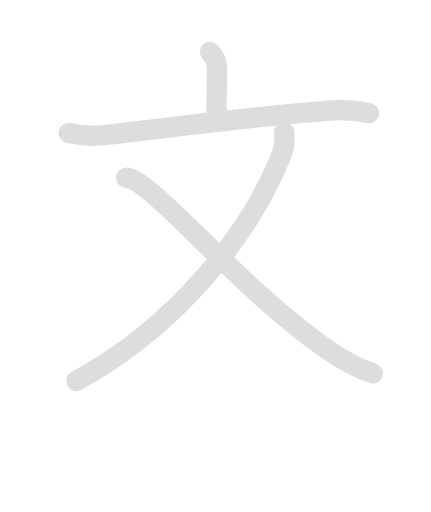
t = 0.00 s
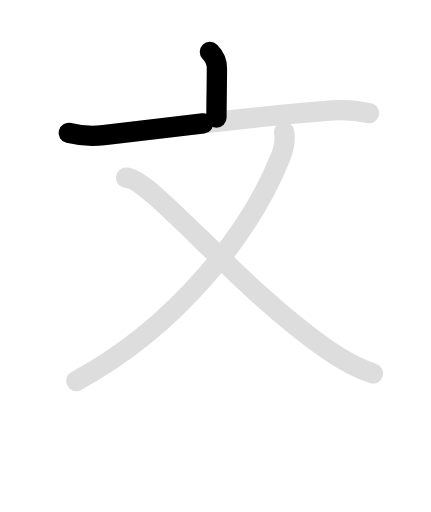
t = 1.30 s
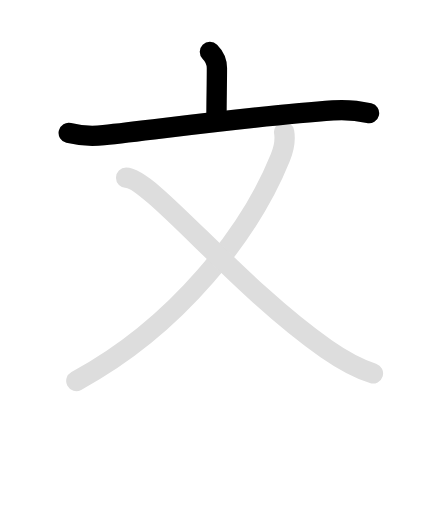
t = 2.60 s
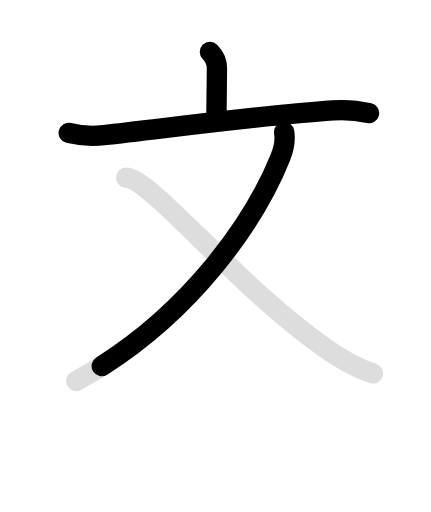
t = 3.50 s
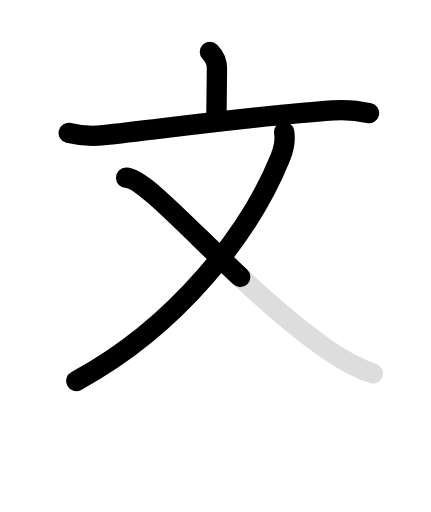
t = 4.75 s
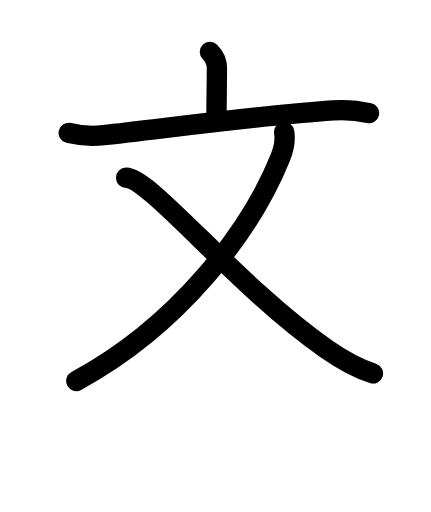
t = 6.10 s

The animated SVG that drew these frames (rendered in a browser with its animation timeline set to each time). Animation: 8 SMIL elements (animate=5,set=3); one cycle of 6.10 s, repeats indefinitely.

<svg id="kvg-06587" class="kanjivg" viewBox="0 0 106 126" width="106" height="126" xmlns="http://www.w3.org/2000/svg" xmlns:xlink="http://www.w3.org/1999/xlink" xml:space="preserve" version="1.1" baseProfile="full"><defs><style type="text/css">path.black{fill:none;stroke:black;stroke-width:5;stroke-linecap:round;stroke-linejoin:round;}path.grey{fill:none;stroke:#ddd;stroke-width:5;stroke-linecap:round;stroke-linejoin:round;}path.stroke{fill:none;stroke:black;stroke-width:5;stroke-linecap:round;stroke-linejoin:round;}text{font-size:16px;font-family:Segoe UI Symbol,Cambria Math,DejaVu Sans,Symbola,Quivira,STIX,Code2000;-webkit-touch-callout:none;cursor:pointer;-webkit-user-select:none;-khtml-user-select:none;-moz-user-select:none;-ms-user-select:none;user-select: none;}text:hover{color:#777;}#reset{font-weight:bold;}</style><marker id="markerStart" markerWidth="8" markerHeight="8" style="overflow:visible;"><circle cx="0" cy="0" r="1.5" style="stroke:none;fill:red;fill-opacity:0.5;"/></marker><marker id="markerEnd" style="overflow:visible;"><circle cx="0" cy="0" r="0.8" style="stroke:none;fill:blue;fill-opacity:0.5;"><animate attributeName="opacity" from="1" to="0" dur="3s" repeatCount="indefinite" /></circle></marker></defs><path d="M51.62,12.75c1.06,1.06,1.73,2.5,1.73,4.01c0,4.32-0.11,7.61-0.11,12.15" class="grey" /><path d="M16.88,32.72c2.7,0.66,5.71,0.86,8.6,0.54c15.77-1.76,40.15-5.01,56.42-6.1c3.67-0.25,6.15,0.05,8.88,0.69" class="grey" /><path d="M69.89,32.5c0.36,2.12,0.06,3.82-0.93,6.27C61.62,57,43.75,80.25,18.75,93.75" class="grey" /><path d="M31,43.75c6,0,27.27,26.79,49.26,42.1c4.13,2.87,7.49,4.77,11.49,6.04" class="grey" /><path d="M51.62,12.75c1.06,1.06,1.73,2.5,1.73,4.01c0,4.32-0.11,7.61-0.11,12.15" class="stroke" stroke-dasharray="150"><animate attributeName="stroke-dashoffset" from="150" to="0" dur="1.8s" begin="0.0s" fill="freeze" /></path><path d="M16.88,32.72c2.7,0.66,5.71,0.86,8.6,0.54c15.77-1.76,40.15-5.01,56.42-6.1c3.67-0.25,6.15,0.05,8.88,0.69" class="stroke" stroke-dasharray="150"><set attributeName="opacity" to="0" dur="0.9s" /><animate attributeName="stroke-dashoffset" from="150" to="0" dur="1.8s" begin="0.9s" fill="freeze" /></path><path d="M69.89,32.5c0.36,2.12,0.06,3.82-0.93,6.27C61.62,57,43.75,80.25,18.75,93.75" class="stroke" stroke-dasharray="150"><set attributeName="opacity" to="0" dur="2.6s" /><animate attributeName="stroke-dashoffset" from="150" to="0" dur="1.8s" begin="2.6s" fill="freeze" /></path><path d="M31,43.75c6,0,27.27,26.79,49.26,42.1c4.13,2.87,7.49,4.77,11.49,6.04" class="stroke" stroke-dasharray="150"><set attributeName="opacity" to="0" dur="4.3s" /><animate attributeName="stroke-dashoffset" from="150" to="0" dur="1.8s" begin="4.3s" fill="freeze" /></path></svg>
